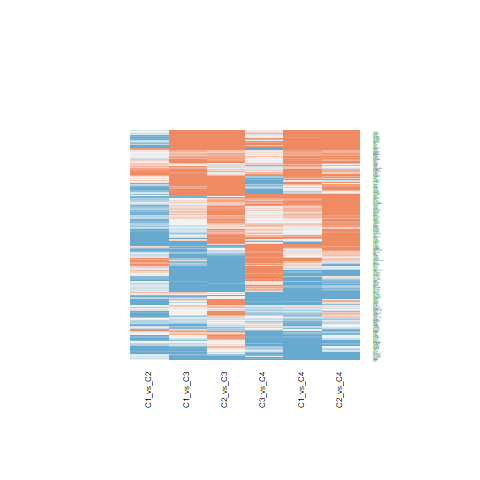

Values plotted in this chart, from the file beside it:
C1_vs_C2.ID, C1_vs_C2.logFC, C1_vs_C2.AveExpr, C1_vs_C2.t, C1_vs_C2.P.Value, C1_vs_C2.adj.P.Val, C1_vs_C2.B, C1_vs_C3.ID, C1_vs_C3.logFC, C1_vs_C3.AveExpr, C1_vs_C3.t, C1_vs_C3.P.Value, C1_vs_C3.adj.P.Val, C1_vs_C3.B, C1_vs_C4.ID, C1_vs_C4.logFC, C1_vs_C4.AveExpr, C1_vs_C4.t, C1_vs_C4.P.Value, C1_vs_C4.adj.P.Val, C1_vs_C4.B, C2_vs_C3.ID, C2_vs_C3.logFC, C2_vs_C3.AveExpr
8933, -0.5684, 20.79, -1.174, 0.2476, 0.3968, -5.758, 8933, 0.0304, 20.79, 0.05126, 0.9594, 0.9779, -6.998, 8933, 0.6645, 20.79, 0.8678, 0.3908, 0.6261, -6.199, 8933, 0.5988, 20.79
9124, 0.3296, 21.14, 0.6994, 0.4884, 0.6345, -6.191, 9124, -0.6505, 21.14, -1.127, 0.2666, 0.4325, -6.364, 9124, 0.2811, 21.14, 0.3772, 0.708, 0.8542, -6.503, 9124, -0.9801, 21.14
11332, -0.1483, 23.06, -0.3013, 0.7648, 0.8512, -6.389, 11332, -1.163, 23.06, -1.929, 0.06101, 0.1455, -5.193, 11332, -0.9965, 23.06, -1.281, 0.2079, 0.4333, -5.766, 11332, -1.014, 23.06
4147, 0.7785, 21.29, 1.416, 0.1648, 0.3023, -5.458, 4147, 1.166, 21.29, 1.731, 0.09136, 0.1982, -5.532, 4147, 1.425, 21.29, 1.638, 0.1093, 0.2925, -5.269, 4147, 0.3873, 21.29
6319, 0.02177, 19.75, 0.07698, 0.939, 0.9663, -6.431, 6319, 0.504, 19.75, 1.455, 0.1536, 0.2911, -5.951, 6319, -0.8718, 19.75, -1.95, 0.05839, 0.1954, -4.751, 6319, 0.4822, 19.75
8829, -0.3836, 19.51, -1.159, 0.2534, 0.4042, -5.774, 8829, 0.2849, 19.51, 0.703, 0.4862, 0.6506, -6.75, 8829, 0.2365, 19.51, 0.4519, 0.6538, 0.8187, -6.472, 8829, 0.6685, 19.51
26227, 0.8365, 23.92, 1.406, 0.1676, 0.3051, -5.471, 26227, 3.829, 23.92, 5.255, 5.52441333764173e-06, 7.70333850115333e-05, 3.602, 26227, 2.2, 23.92, 2.339, 0.02454, 0.1109, -4.002, 26227, 2.992, 23.92
2037, -1.227, 22.89, -3.692, 0.0006761, 0.006066, -0.6115, 2037, 1.562, 22.89, 3.837, 0.0004419, 0.002784, -0.6514, 2037, 2.438, 22.89, 4.64, 3.84006446141873e-05, 0.001313, 2.014, 2037, 2.789, 22.89
6001, -1.228, 19.95, -4.232, 0.000135, 0.002033, 0.8995, 6001, -0.3838, 19.95, -1.08, 0.2865, 0.4559, -6.415, 6001, -0.2106, 19.95, -0.4593, 0.6486, 0.8157, -6.468, 6001, 0.8438, 19.95
81, -0.0157, 22.76, -0.05694, 0.9549, 0.9744, -6.433, 81, 0.4347, 22.76, 1.287, 0.2058, 0.3596, -6.175, 81, 0.2379, 22.76, 0.5454, 0.5886, 0.7764, -6.425, 81, 0.4504, 22.76
2762, -0.3882, 20.26, -1.439, 0.1582, 0.2934, -5.427, 2762, -0.4056, 20.26, -1.228, 0.2269, 0.3861, -6.248, 2762, -1.148, 20.26, -2.692, 0.01039, 0.06465, -3.235, 2762, -0.01748, 20.26
9397, 0.5155, 18.35, 2.84, 0.007113, 0.03108, -2.777, 9397, 0.5541, 18.35, 2.493, 0.01701, 0.0536, -4.068, 9397, 0.9581, 18.35, 3.339, 0.001855, 0.0192, -1.653, 9397, 0.03861, 18.35
10226, -0.5052, 22.34, -1.68, 0.101, 0.2132, -5.074, 10226, 1.244, 22.34, 3.378, 0.00166, 0.008236, -1.911, 10226, -0.08691, 22.34, -0.1828, 0.8559, 0.9317, -6.557, 10226, 1.749, 22.34
9669, -0.2832, 20.57, -1.647, 0.1075, 0.2219, -5.124, 9669, -0.5777, 20.57, -2.743, 0.009124, 0.03239, -3.501, 9669, -0.3528, 20.57, -1.298, 0.2019, 0.4286, -5.745, 9669, -0.2945, 20.57
9948, -0.7971, 23.61, -4.559, 4.94758095901819e-05, 0.001015, 1.847, 9948, 0.6132, 23.61, 2.863, 0.006699, 0.02524, -3.217, 9948, 0.03255, 23.61, 0.1177, 0.9069, 0.9565, -6.567, 9948, 1.41, 23.61
23066, -0.4427, 18.84, -1.845, 0.07256, 0.1679, -4.804, 23066, -0.4195, 18.84, -1.428, 0.1613, 0.3021, -5.989, 23066, -0.816, 18.84, -2.151, 0.03769, 0.146, -4.377, 23066, 0.02324, 18.84
9555, 1.089, 23.33, 4.207, 0.0001457, 0.00214, 0.827, 9555, -0.5961, 23.33, -1.881, 0.06745, 0.1571, -5.278, 9555, 1.413, 23.33, 3.454, 0.001342, 0.01498, -1.351, 9555, -1.685, 23.33
11258, -0.4604, 21.38, -2.327, 0.02521, 0.07662, -3.903, 11258, 0.06953, 21.38, 0.287, 0.7757, 0.8698, -6.958, 11258, 0.774, 21.38, 2.474, 0.01778, 0.09121, -3.717, 11258, 0.5299, 21.38
10211, -0.9573, 21.8, -3.932, 0.0003333, 0.00369, 0.04975, 10211, -0.427, 21.8, -1.432, 0.16, 0.3001, -5.983, 10211, -0.09551, 21.8, -0.2481, 0.8053, 0.9059, -6.543, 10211, 0.5303, 21.8
11328, 1.046, 21.25, 3.092, 0.003656, 0.01925, -2.172, 11328, 0.5637, 21.25, 1.36, 0.1816, 0.3292, -6.081, 11328, -0.0975, 21.25, -0.1822, 0.8564, 0.932, -6.557, 11328, -0.4826, 21.25
30008, -0.1091, 20.1, -0.3221, 0.7491, 0.8389, -6.382, 30008, -0.408, 20.1, -0.9836, 0.3313, 0.5019, -6.514, 30008, -0.7103, 20.1, -1.326, 0.1924, 0.4175, -5.709, 30008, -0.2989, 20.1
203, 1.646, 24.04, 2.549, 0.01484, 0.05188, -3.436, 203, 2.862, 24.04, 3.618, 0.0008387, 0.004724, -1.264, 203, 4.604, 24.04, 4.508, 5.79515310344632e-05, 0.001656, 1.621, 203, 1.216, 24.04
715, -1.123, 20.76, -3.678, 0.0007051, 0.006231, -0.6507, 715, -0.9084, 20.76, -2.428, 0.01986, 0.06066, -4.208, 715, -1.534, 20.76, -3.177, 0.002899, 0.02611, -2.067, 715, 0.215, 20.76
445, 0.9867, 22.78, 1.692, 0.09862, 0.2094, -5.055, 445, 0.8122, 22.78, 1.137, 0.2624, 0.4283, -6.353, 445, 1.417, 22.78, 1.537, 0.1324, 0.3324, -5.421, 445, -0.1745, 22.78
3045, -0.3238, 25.51, -0.503, 0.6178, 0.741, -6.308, 3045, -0.5832, 25.51, -0.7398, 0.4638, 0.6292, -6.723, 3045, 0.1676, 25.51, 0.1647, 0.8701, 0.9387, -6.56, 3045, -0.2595, 25.51
1277, -0.8061, 23.33, -0.908, 0.3695, 0.5269, -6.027, 1277, -2.737, 23.33, -2.517, 0.01603, 0.05144, -4.015, 1277, -1.032, 23.33, -0.7355, 0.4664, 0.6855, -6.304, 1277, -1.931, 23.33
1281, 0.03397, 21.44, 0.05548, 0.956, 0.9747, -6.433, 1281, -2.392, 21.44, -3.19, 0.002799, 0.0125, -2.403, 1281, -1.651, 21.44, -1.705, 0.09617, 0.2698, -5.165, 1281, -2.426, 21.44
4000, -0.02158, 23.44, -0.07211, 0.9429, 0.9681, -6.432, 4000, 0.6543, 23.44, 1.785, 0.08204, 0.1829, -5.443, 4000, -0.8042, 23.44, -1.699, 0.0972, 0.2719, -5.174, 4000, 0.6759, 23.44
2335, -0.1063, 22.73, -0.2077, 0.8365, 0.8988, -6.413, 2335, -1.584, 22.73, -2.529, 0.01559, 0.05024, -3.99, 2335, -2.667, 22.73, -3.297, 0.002082, 0.02069, -1.76, 2335, -1.478, 22.73
301, 0.1654, 24.88, 0.2834, 0.7783, 0.8579, -6.394, 301, 2.642, 24.88, 3.696, 0.0006688, 0.003905, -1.048, 301, 1.212, 24.88, 1.313, 0.1967, 0.4214, -5.725, 301, 2.477, 24.88
7070, -2.799, 23.58, -4.122, 0.0001884, 0.002529, 0.5853, 7070, -1.488, 23.58, -1.789, 0.08129, 0.1818, -5.435, 7070, -0.494, 23.58, -0.4601, 0.648, 0.8154, -6.468, 7070, 1.311, 23.58
3315, -0.7073, 24.72, -2.224, 0.03199, 0.09174, -4.11, 3315, 1.597, 24.72, 4.1, 0.0002014, 0.001459, 0.1039, 3315, -0.1173, 24.72, -0.2333, 0.8167, 0.9093, -6.547, 3315, 2.305, 24.72
7298, -0.3178, 19.81, -1.245, 0.2207, 0.3656, -5.675, 7298, -1.586, 19.81, -5.072, 9.87897943726988e-06, 0.0001253, 3.033, 7298, -1.114, 19.81, -2.758, 0.008789, 0.05745, -3.084, 7298, -1.268, 19.81
2771, -0.2377, 23.67, -0.9211, 0.3626, 0.5208, -6.015, 2771, 1.756, 23.67, 5.556, 2.11439629498382e-06, 3.48057498988024e-05, 4.544, 2771, 1.914, 23.67, 4.691, 3.27678812917934e-05, 0.001169, 2.166, 2771, 1.993, 23.67
5054, -0.5306, 20.28, -1.556, 0.1278, 0.251, -5.261, 5054, -0.152, 20.28, -0.3639, 0.7179, 0.8302, -6.932, 5054, -1.675, 20.28, -3.106, 0.003523, 0.03021, -2.247, 5054, 0.3786, 20.28
710, -1.035, 23.16, -2.9, 0.006089, 0.02799, -2.636, 710, -0.4028, 23.16, -0.9212, 0.3626, 0.5334, -6.573, 710, -0.7806, 23.16, -1.383, 0.1745, 0.3925, -5.635, 710, 0.6326, 23.16
7123, 0.1623, 20.49, 0.4079, 0.6856, 0.7937, -6.351, 7123, 0.8302, 20.49, 1.704, 0.09635, 0.2058, -5.576, 7123, 0.9932, 20.49, 1.579, 0.1224, 0.3161, -5.359, 7123, 0.6679, 20.49
1290, -0.163, 20.45, -0.3689, 0.7142, 0.8152, -6.366, 1290, -0.7056, 20.45, -1.304, 0.1999, 0.3528, -6.153, 1290, -1.594, 20.45, -2.282, 0.02802, 0.1206, -4.119, 1290, -0.5425, 20.45
6277, -2.255, 25.48, -3.895, 0.0003725, 0.003985, -0.05432, 6277, 0.6908, 25.48, 0.9741, 0.336, 0.5068, -6.523, 6277, -2.403, 25.48, -2.625, 0.01229, 0.07214, -3.387, 6277, 2.946, 25.48
302, -0.1153, 24.99, -0.2783, 0.7822, 0.8602, -6.395, 302, 1.608, 24.99, 3.168, 0.002976, 0.01312, -2.461, 302, -0.439, 24.99, -0.6701, 0.5067, 0.7174, -6.349, 302, 1.723, 24.99
203068, -0.7754, 26.24, -2.602, 0.01301, 0.04727, -3.319, 203068, -2.119, 26.24, -5.807, 9.46571464041808e-07, 1.76686806409818e-05, 5.333, 203068, -1.082, 26.24, -2.297, 0.02706, 0.1179, -4.088, 203068, -1.344, 26.24
1634, -1.169, 23.13, -1.691, 0.09874, 0.2096, -5.056, 1634, -2.784, 23.13, -3.289, 0.002133, 0.01001, -2.148, 1634, -1.681, 23.13, -1.538, 0.1321, 0.3323, -5.419, 1634, -1.615, 23.13
7169, -0.2633, 20.92, -0.5337, 0.5965, 0.7256, -6.292, 7169, -1.291, 20.92, -2.137, 0.03887, 0.1028, -4.803, 7169, -1.5, 20.92, -1.923, 0.06175, 0.2034, -4.798, 7169, -1.028, 20.92
7057, -0.1625, 21.98, -0.2572, 0.7984, 0.871, -6.401, 7057, -1.151, 21.98, -1.487, 0.145, 0.2792, -5.906, 7057, -2.56, 21.98, -2.562, 0.01435, 0.0799, -3.526, 7057, -0.9883, 21.98
1278, -0.7104, 23.34, -0.8817, 0.3833, 0.5399, -6.049, 1278, -2.299, 23.34, -2.33, 0.02504, 0.07309, -4.415, 1278, -0.5159, 23.34, -0.405, 0.6877, 0.8406, -6.492, 1278, -1.589, 23.34
309, -0.5003, 24.27, -1.898, 0.0651, 0.1552, -4.714, 309, 1.056, 24.27, 3.272, 0.002236, 0.01039, -2.192, 309, 0.2471, 24.27, 0.5928, 0.5567, 0.7543, -6.398, 309, 1.556, 24.27
440, -0.5447, 20.68, -1.382, 0.1747, 0.314, -5.502, 440, -0.8278, 20.68, -1.715, 0.09418, 0.2026, -5.557, 440, -0.8685, 20.68, -1.394, 0.1712, 0.3878, -5.621, 440, -0.2832, 20.68
3678, -0.473, 20.34, -2.066, 0.04545, 0.119, -4.411, 3678, -0.2481, 20.34, -0.8851, 0.3815, 0.5526, -6.605, 3678, -1.333, 20.34, -3.682, 0.0006958, 0.009846, -0.7356, 3678, 0.2248, 20.34
7431, -0.3546, 25.97, -0.9512, 0.3474, 0.5048, -5.987, 7431, 1.909, 25.97, 4.181, 0.0001578, 0.001199, 0.3388, 7431, 1.42, 25.97, 2.409, 0.02081, 0.1007, -3.856, 7431, 2.263, 25.97
5947, 0.005263, 23.8, 0.008335, 0.9934, 0.9968, -6.434, 5947, 1.287, 23.8, 1.665, 0.1039, 0.2178, -5.638, 5947, 3.457, 23.8, 3.463, 0.001307, 0.01466, -1.326, 5947, 1.282, 23.8
6678, -2.999, 22.57, -5.559, 2.09274518408574e-06, 0.0001336, 4.851, 6678, -0.7422, 22.57, -1.123, 0.2682, 0.4346, -6.368, 6678, -1.419, 22.57, -1.663, 0.1042, 0.2834, -5.23, 6678, 2.257, 22.57
2944, -0.9209, 22.48, -2.707, 0.01001, 0.03938, -3.084, 2944, 0.4983, 22.48, 1.196, 0.2389, 0.4004, -6.285, 2944, 0.5936, 22.48, 1.104, 0.2765, 0.5107, -5.971, 2944, 1.419, 22.48
7168, -0.4327, 22.5, -1.132, 0.2646, 0.4166, -5.804, 7168, -0.08214, 22.5, -0.1754, 0.8616, 0.9223, -6.984, 7168, 0.9476, 22.5, 1.568, 0.125, 0.3205, -5.376, 7168, 0.3506, 22.5
1512, -0.07078, 20.66, -0.2112, 0.8338, 0.897, -6.412, 1512, 1.362, 20.66, 3.319, 0.001959, 0.009389, -2.068, 1512, 0.8139, 20.66, 1.536, 0.1325, 0.3324, -5.422, 1512, 1.433, 20.66
716, -1.017, 20.82, -2.819, 0.007513, 0.03226, -2.826, 716, -1.001, 20.82, -2.265, 0.02909, 0.08165, -4.548, 716, -1.205, 20.82, -2.111, 0.04119, 0.1554, -4.453, 716, 0.01611, 20.82
3433, -0.8539, 20.06, -2.725, 0.009572, 0.03827, -3.045, 3433, 0.06888, 20.06, 0.1795, 0.8585, 0.9213, -6.983, 3433, 0.1728, 20.06, 0.3487, 0.7292, 0.8657, -6.513, 3433, 0.9227, 20.06
730, -0.8321, 20.85, -1.956, 0.05764, 0.1418, -4.612, 730, -0.8353, 20.85, -1.603, 0.1169, 0.2364, -5.734, 730, -1.132, 20.85, -1.683, 0.1004, 0.2771, -5.2, 730, -0.003263, 20.85
1191, 0.102, 23.59, 0.3011, 0.7649, 0.8512, -6.389, 1191, 1.818, 23.59, 4.382, 8.54805469783745e-05, 0.0007275, 0.9319, 1191, 0.2775, 23.59, 0.5181, 0.6073, 0.7902, -6.439, 1191, 1.716, 23.59
2539, -1.16, 22.08, -5.104, 8.91138104298585e-06, 0.0003122, 3.473, 2539, 0.08319, 22.08, 0.2989, 0.7666, 0.8651, -6.954, 2539, -0.5619, 22.08, -1.563, 0.126, 0.3224, -5.382, 2539, 1.243, 22.08
1291, -0.2611, 23.34, -0.4263, 0.6722, 0.7836, -6.344, 1291, -1.478, 23.34, -1.971, 0.0558, 0.1354, -5.116, 1291, -0.7683, 23.34, -0.7934, 0.4323, 0.6595, -6.26, 1291, -1.217, 23.34
... 211 more rows
